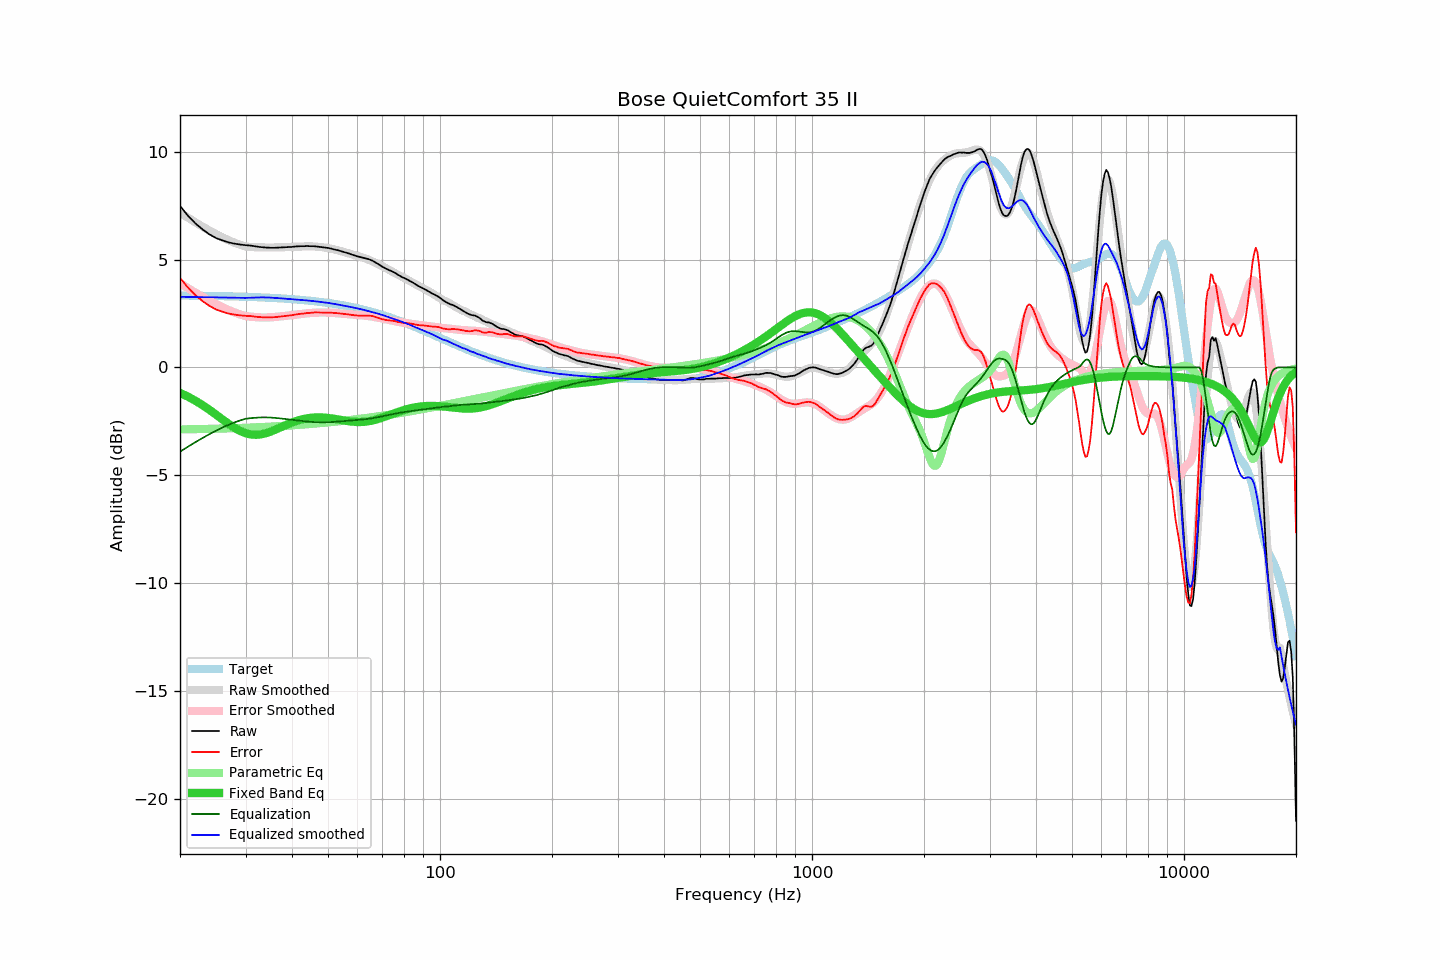

Data behind this chart, as committed beside it:
frequency, raw, error, smoothed, error_smoothed, equalization, parametric_eq, equalized_raw, equalized_smoothed, target
20, 7.49, 4.15, 7.18, 3.91, -3.91, -1.18, 3.58, 3.28, 3.34
21, 7.04, 3.71, 6.95, 3.68, -3.68, -1.35, 3.36, 3.27, 3.33
22, 6.68, 3.35, 6.73, 3.47, -3.47, -1.55, 3.21, 3.26, 3.33
23, 6.40, 3.08, 6.53, 3.27, -3.27, -1.75, 3.13, 3.26, 3.32
24, 6.17, 2.85, 6.35, 3.09, -3.09, -1.97, 3.08, 3.25, 3.32
25, 6.00, 2.69, 6.18, 2.93, -2.93, -2.19, 3.07, 3.25, 3.31
26, 5.89, 2.58, 6.03, 2.79, -2.79, -2.41, 3.10, 3.24, 3.31
27, 5.80, 2.50, 5.90, 2.66, -2.66, -2.61, 3.14, 3.24, 3.30
28, 5.74, 2.45, 5.79, 2.55, -2.55, -2.80, 3.19, 3.23, 3.29
29, 5.70, 2.42, 5.69, 2.46, -2.46, -2.94, 3.24, 3.23, 3.29
30, 5.67, 2.39, 5.61, 2.38, -2.38, -3.05, 3.29, 3.23, 3.28
31, 5.65, 2.38, 5.59, 2.35, -2.35, -3.11, 3.30, 3.23, 3.27
32, 5.61, 2.35, 5.57, 2.33, -2.33, -3.13, 3.28, 3.24, 3.26
33, 5.58, 2.33, 5.57, 2.32, -2.32, -3.10, 3.26, 3.25, 3.25
34, 5.56, 2.32, 5.56, 2.32, -2.32, -3.05, 3.24, 3.25, 3.24
35, 5.55, 2.32, 5.56, 2.32, -2.32, -2.98, 3.23, 3.24, 3.23
36, 5.55, 2.33, 5.56, 2.34, -2.34, -2.89, 3.21, 3.22, 3.22
37, 5.56, 2.35, 5.57, 2.36, -2.36, -2.81, 3.20, 3.21, 3.21
38, 5.57, 2.38, 5.57, 2.38, -2.38, -2.72, 3.19, 3.19, 3.19
39, 5.58, 2.40, 5.58, 2.41, -2.41, -2.63, 3.18, 3.18, 3.18
40, 5.59, 2.42, 5.59, 2.43, -2.43, -2.56, 3.16, 3.16, 3.17
41, 5.61, 2.46, 5.60, 2.45, -2.45, -2.49, 3.16, 3.15, 3.15
42, 5.62, 2.48, 5.61, 2.47, -2.47, -2.44, 3.15, 3.14, 3.14
43, 5.62, 2.50, 5.61, 2.49, -2.49, -2.39, 3.13, 3.12, 3.12
44, 5.63, 2.53, 5.62, 2.51, -2.51, -2.36, 3.12, 3.11, 3.11
45, 5.62, 2.53, 5.62, 2.53, -2.53, -2.34, 3.10, 3.09, 3.09
46, 5.62, 2.55, 5.61, 2.54, -2.54, -2.32, 3.08, 3.07, 3.07
47, 5.60, 2.55, 5.60, 2.54, -2.54, -2.32, 3.06, 3.05, 3.05
48, 5.58, 2.55, 5.58, 2.55, -2.55, -2.32, 3.03, 3.03, 3.03
49, 5.56, 2.55, 5.56, 2.55, -2.55, -2.33, 3.01, 3.01, 3.01
50, 5.54, 2.55, 5.54, 2.54, -2.54, -2.34, 3.00, 2.99, 2.99
51, 5.51, 2.54, 5.51, 2.54, -2.54, -2.36, 2.98, 2.97, 2.97
52, 5.47, 2.52, 5.47, 2.53, -2.53, -2.38, 2.94, 2.95, 2.95
53, 5.44, 2.52, 5.44, 2.51, -2.51, -2.41, 2.93, 2.92, 2.92
54, 5.40, 2.50, 5.40, 2.50, -2.50, -2.43, 2.90, 2.90, 2.90
55, 5.36, 2.48, 5.36, 2.49, -2.49, -2.46, 2.87, 2.87, 2.88
56, 5.32, 2.47, 5.32, 2.48, -2.48, -2.48, 2.84, 2.84, 2.85
57, 5.28, 2.46, 5.28, 2.47, -2.47, -2.50, 2.81, 2.82, 2.83
58, 5.23, 2.43, 5.25, 2.46, -2.46, -2.51, 2.77, 2.79, 2.80
59, 5.19, 2.42, 5.21, 2.45, -2.45, -2.53, 2.74, 2.76, 2.77
60, 5.15, 2.41, 5.17, 2.44, -2.44, -2.53, 2.72, 2.74, 2.74
61, 5.12, 2.41, 5.14, 2.42, -2.42, -2.53, 2.70, 2.71, 2.72
62, 5.09, 2.40, 5.09, 2.41, -2.41, -2.53, 2.68, 2.68, 2.69
63, 5.06, 2.40, 5.05, 2.40, -2.40, -2.52, 2.66, 2.65, 2.66
64, 5.03, 2.40, 5.01, 2.39, -2.39, -2.50, 2.65, 2.62, 2.63
65, 4.99, 2.40, 4.96, 2.37, -2.37, -2.48, 2.62, 2.59, 2.60
66, 4.94, 2.38, 4.91, 2.35, -2.35, -2.46, 2.59, 2.56, 2.56
67, 4.87, 2.34, 4.86, 2.33, -2.33, -2.43, 2.54, 2.53, 2.53
68, 4.81, 2.31, 4.81, 2.31, -2.31, -2.40, 2.50, 2.50, 2.50
69, 4.74, 2.27, 4.75, 2.29, -2.29, -2.36, 2.45, 2.46, 2.47
70, 4.67, 2.24, 4.70, 2.27, -2.27, -2.33, 2.41, 2.43, 2.43
71, 4.61, 2.21, 4.64, 2.24, -2.24, -2.29, 2.37, 2.39, 2.40
72, 4.56, 2.19, 4.58, 2.22, -2.22, -2.25, 2.34, 2.36, 2.37
73, 4.51, 2.18, 4.52, 2.19, -2.19, -2.21, 2.32, 2.32, 2.33
74, 4.47, 2.17, 4.46, 2.17, -2.17, -2.18, 2.30, 2.29, 2.30
75, 4.42, 2.16, 4.41, 2.15, -2.15, -2.14, 2.27, 2.25, 2.26
76, 4.37, 2.14, 4.36, 2.13, -2.13, -2.10, 2.24, 2.22, 2.23
77, 4.30, 2.11, 4.31, 2.12, -2.12, -2.07, 2.18, 2.19, 2.19
78, 4.25, 2.10, 4.26, 2.10, -2.10, -2.04, 2.15, 2.15, 2.16
79, 4.19, 2.07, 4.21, 2.09, -2.09, -2.01, 2.10, 2.12, 2.12
... 553 more rows
